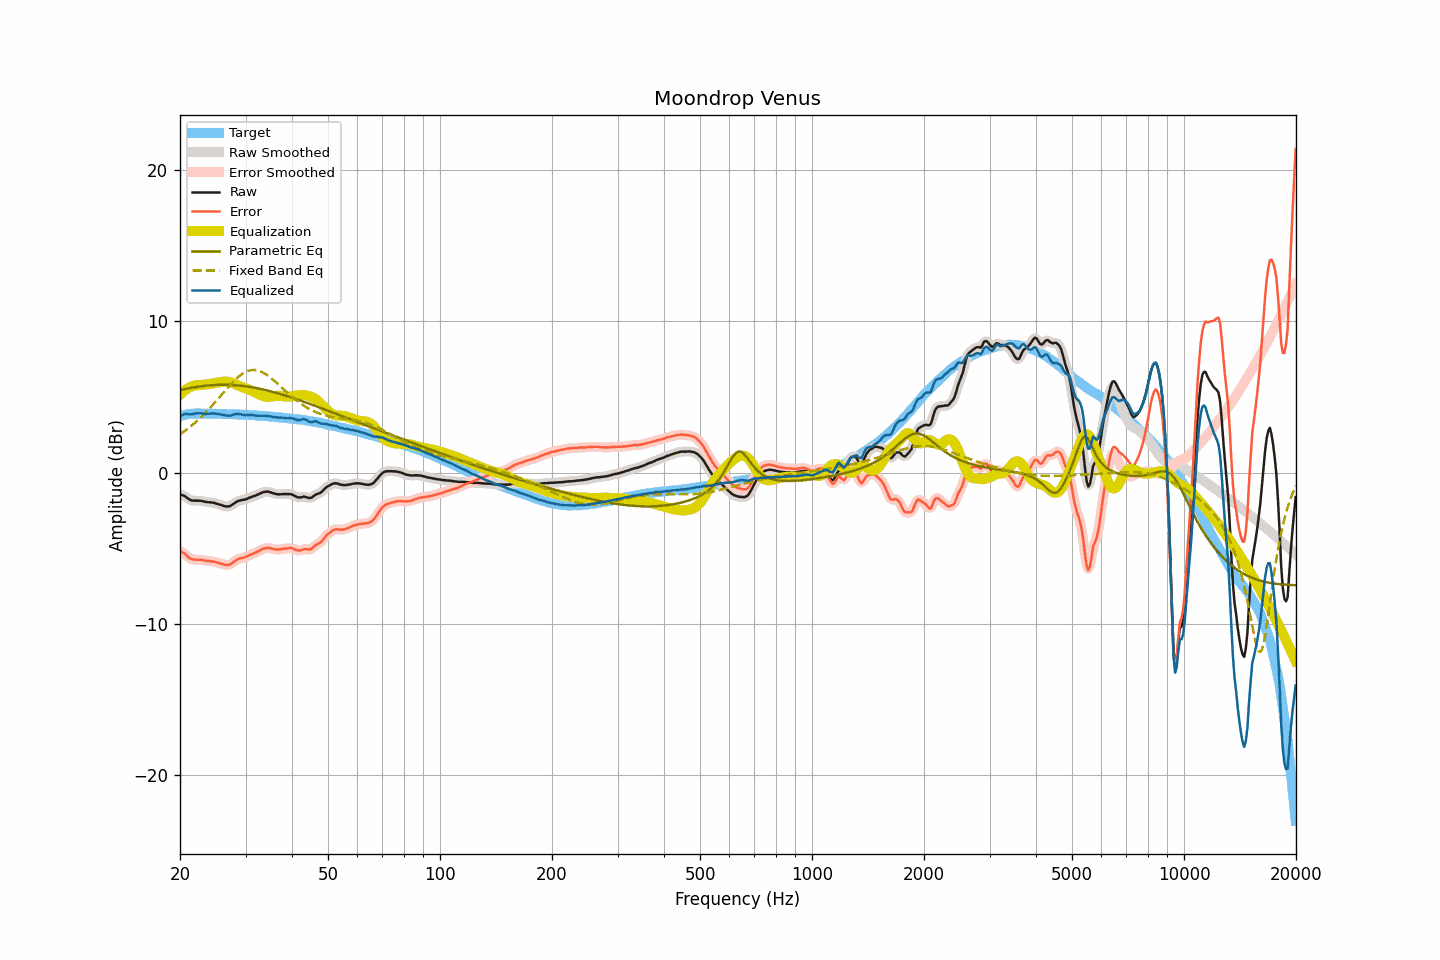

Data behind this chart, as committed beside it:
frequency, raw, smoothed, error, error_smoothed, equalization, parametric_eq, fixed_band_eq, equalized_raw, equalized_smoothed, target
20.00, -1.47, -1.47, -5.21, -5.20, 5.15, 5.45, 2.53, 3.68, 3.68, 3.73
20.20, -1.48, -1.49, -5.25, -5.25, 5.25, 5.47, 2.60, 3.77, 3.77, 3.76
20.40, -1.51, -1.52, -5.31, -5.31, 5.35, 5.50, 2.68, 3.83, 3.83, 3.79
20.61, -1.56, -1.57, -5.37, -5.39, 5.43, 5.52, 2.75, 3.87, 3.87, 3.81
20.81, -1.64, -1.64, -5.49, -5.48, 5.51, 5.54, 2.83, 3.87, 3.87, 3.84
21.02, -1.71, -1.72, -5.58, -5.58, 5.58, 5.56, 2.91, 3.86, 3.86, 3.87
21.23, -1.79, -1.78, -5.67, -5.67, 5.63, 5.59, 3.00, 3.84, 3.85, 3.88
21.44, -1.83, -1.83, -5.72, -5.72, 5.68, 5.60, 3.09, 3.85, 3.85, 3.89
21.66, -1.85, -1.86, -5.75, -5.75, 5.73, 5.62, 3.17, 3.87, 3.87, 3.90
21.87, -1.86, -1.86, -5.76, -5.76, 5.76, 5.64, 3.27, 3.89, 3.89, 3.90
22.09, -1.86, -1.86, -5.77, -5.77, 5.78, 5.66, 3.36, 3.91, 3.91, 3.91
22.31, -1.86, -1.86, -5.77, -5.77, 5.78, 5.68, 3.46, 3.92, 3.92, 3.91
22.54, -1.86, -1.86, -5.77, -5.77, 5.79, 5.69, 3.55, 3.93, 3.93, 3.91
22.76, -1.87, -1.88, -5.78, -5.78, 5.79, 5.71, 3.66, 3.92, 3.92, 3.91
22.99, -1.89, -1.90, -5.79, -5.79, 5.80, 5.72, 3.76, 3.91, 3.91, 3.90
23.22, -1.92, -1.92, -5.82, -5.81, 5.81, 5.73, 3.87, 3.89, 3.89, 3.89
23.45, -1.94, -1.94, -5.84, -5.83, 5.82, 5.74, 3.97, 3.88, 3.88, 3.89
23.69, -1.95, -1.95, -5.85, -5.85, 5.84, 5.75, 4.09, 3.88, 3.88, 3.89
23.92, -1.96, -1.96, -5.86, -5.86, 5.85, 5.76, 4.20, 3.89, 3.89, 3.89
24.16, -1.97, -1.97, -5.87, -5.87, 5.87, 5.77, 4.31, 3.90, 3.90, 3.90
24.40, -1.98, -1.99, -5.88, -5.88, 5.89, 5.78, 4.43, 3.91, 3.91, 3.90
24.65, -2.00, -2.01, -5.89, -5.90, 5.91, 5.79, 4.55, 3.91, 3.91, 3.89
24.89, -2.03, -2.03, -5.92, -5.92, 5.93, 5.79, 4.67, 3.90, 3.90, 3.89
25.14, -2.06, -2.06, -5.95, -5.95, 5.95, 5.80, 4.79, 3.89, 3.89, 3.89
25.39, -2.09, -2.10, -5.98, -5.98, 5.97, 5.80, 4.92, 3.87, 3.87, 3.89
25.65, -2.13, -2.13, -6.02, -6.01, 5.98, 5.80, 5.04, 3.85, 3.85, 3.89
25.91, -2.16, -2.17, -6.04, -6.05, 6.00, 5.81, 5.16, 3.83, 3.83, 3.87
26.16, -2.20, -2.20, -6.08, -6.08, 6.01, 5.81, 5.29, 3.81, 3.81, 3.87
26.43, -2.23, -2.23, -6.10, -6.10, 6.02, 5.81, 5.41, 3.79, 3.79, 3.87
26.69, -2.24, -2.25, -6.11, -6.12, 6.02, 5.80, 5.53, 3.77, 3.77, 3.87
26.96, -2.24, -2.24, -6.11, -6.11, 6.00, 5.80, 5.65, 3.76, 3.76, 3.87
27.23, -2.22, -2.22, -6.09, -6.08, 5.98, 5.80, 5.77, 3.76, 3.77, 3.87
27.50, -2.16, -2.16, -6.03, -6.03, 5.95, 5.79, 5.89, 3.79, 3.79, 3.87
27.77, -2.09, -2.09, -5.95, -5.95, 5.91, 5.79, 5.99, 3.82, 3.82, 3.86
28.05, -2.01, -2.02, -5.87, -5.87, 5.87, 5.78, 6.10, 3.85, 3.85, 3.85
28.33, -1.94, -1.95, -5.79, -5.79, 5.82, 5.77, 6.20, 3.88, 3.87, 3.84
28.62, -1.89, -1.89, -5.74, -5.73, 5.77, 5.76, 6.30, 3.88, 3.88, 3.84
28.90, -1.85, -1.86, -5.69, -5.69, 5.73, 5.75, 6.39, 3.87, 3.87, 3.84
29.19, -1.83, -1.83, -5.66, -5.67, 5.68, 5.74, 6.47, 3.85, 3.85, 3.83
29.48, -1.81, -1.81, -5.65, -5.64, 5.63, 5.73, 6.54, 3.82, 3.82, 3.84
29.78, -1.79, -1.79, -5.62, -5.62, 5.60, 5.72, 6.61, 3.80, 3.81, 3.82
30.08, -1.76, -1.76, -5.59, -5.58, 5.56, 5.70, 6.66, 3.80, 3.80, 3.82
30.38, -1.72, -1.72, -5.53, -5.53, 5.53, 5.69, 6.71, 3.80, 3.81, 3.81
30.68, -1.67, -1.68, -5.48, -5.48, 5.49, 5.67, 6.74, 3.81, 3.81, 3.81
30.99, -1.63, -1.63, -5.43, -5.43, 5.44, 5.66, 6.77, 3.81, 3.81, 3.80
31.30, -1.59, -1.59, -5.39, -5.39, 5.39, 5.64, 6.78, 3.80, 3.80, 3.79
31.61, -1.55, -1.56, -5.35, -5.34, 5.34, 5.62, 6.79, 3.79, 3.79, 3.79
31.93, -1.52, -1.52, -5.30, -5.30, 5.29, 5.60, 6.78, 3.76, 3.77, 3.78
32.24, -1.47, -1.47, -5.24, -5.25, 5.23, 5.58, 6.76, 3.76, 3.76, 3.77
32.57, -1.43, -1.43, -5.20, -5.19, 5.18, 5.56, 6.73, 3.75, 3.75, 3.76
32.89, -1.37, -1.38, -5.14, -5.14, 5.13, 5.53, 6.70, 3.76, 3.76, 3.76
33.22, -1.33, -1.33, -5.08, -5.08, 5.09, 5.51, 6.65, 3.76, 3.76, 3.75
33.55, -1.29, -1.29, -5.04, -5.04, 5.05, 5.49, 6.60, 3.76, 3.76, 3.75
33.89, -1.27, -1.27, -5.01, -5.01, 5.03, 5.46, 6.53, 3.75, 3.75, 3.73
34.23, -1.26, -1.27, -4.99, -4.99, 5.01, 5.44, 6.46, 3.75, 3.75, 3.73
34.57, -1.27, -1.28, -4.99, -4.99, 5.01, 5.41, 6.39, 3.74, 3.73, 3.72
34.92, -1.30, -1.30, -5.01, -5.01, 5.02, 5.38, 6.31, 3.72, 3.72, 3.70
35.27, -1.33, -1.34, -5.03, -5.03, 5.03, 5.36, 6.22, 3.70, 3.70, 3.70
35.62, -1.37, -1.37, -5.06, -5.06, 5.05, 5.33, 6.13, 3.68, 3.68, 3.69
35.97, -1.40, -1.40, -5.08, -5.08, 5.06, 5.30, 6.04, 3.66, 3.66, 3.67
... 635 more rows
